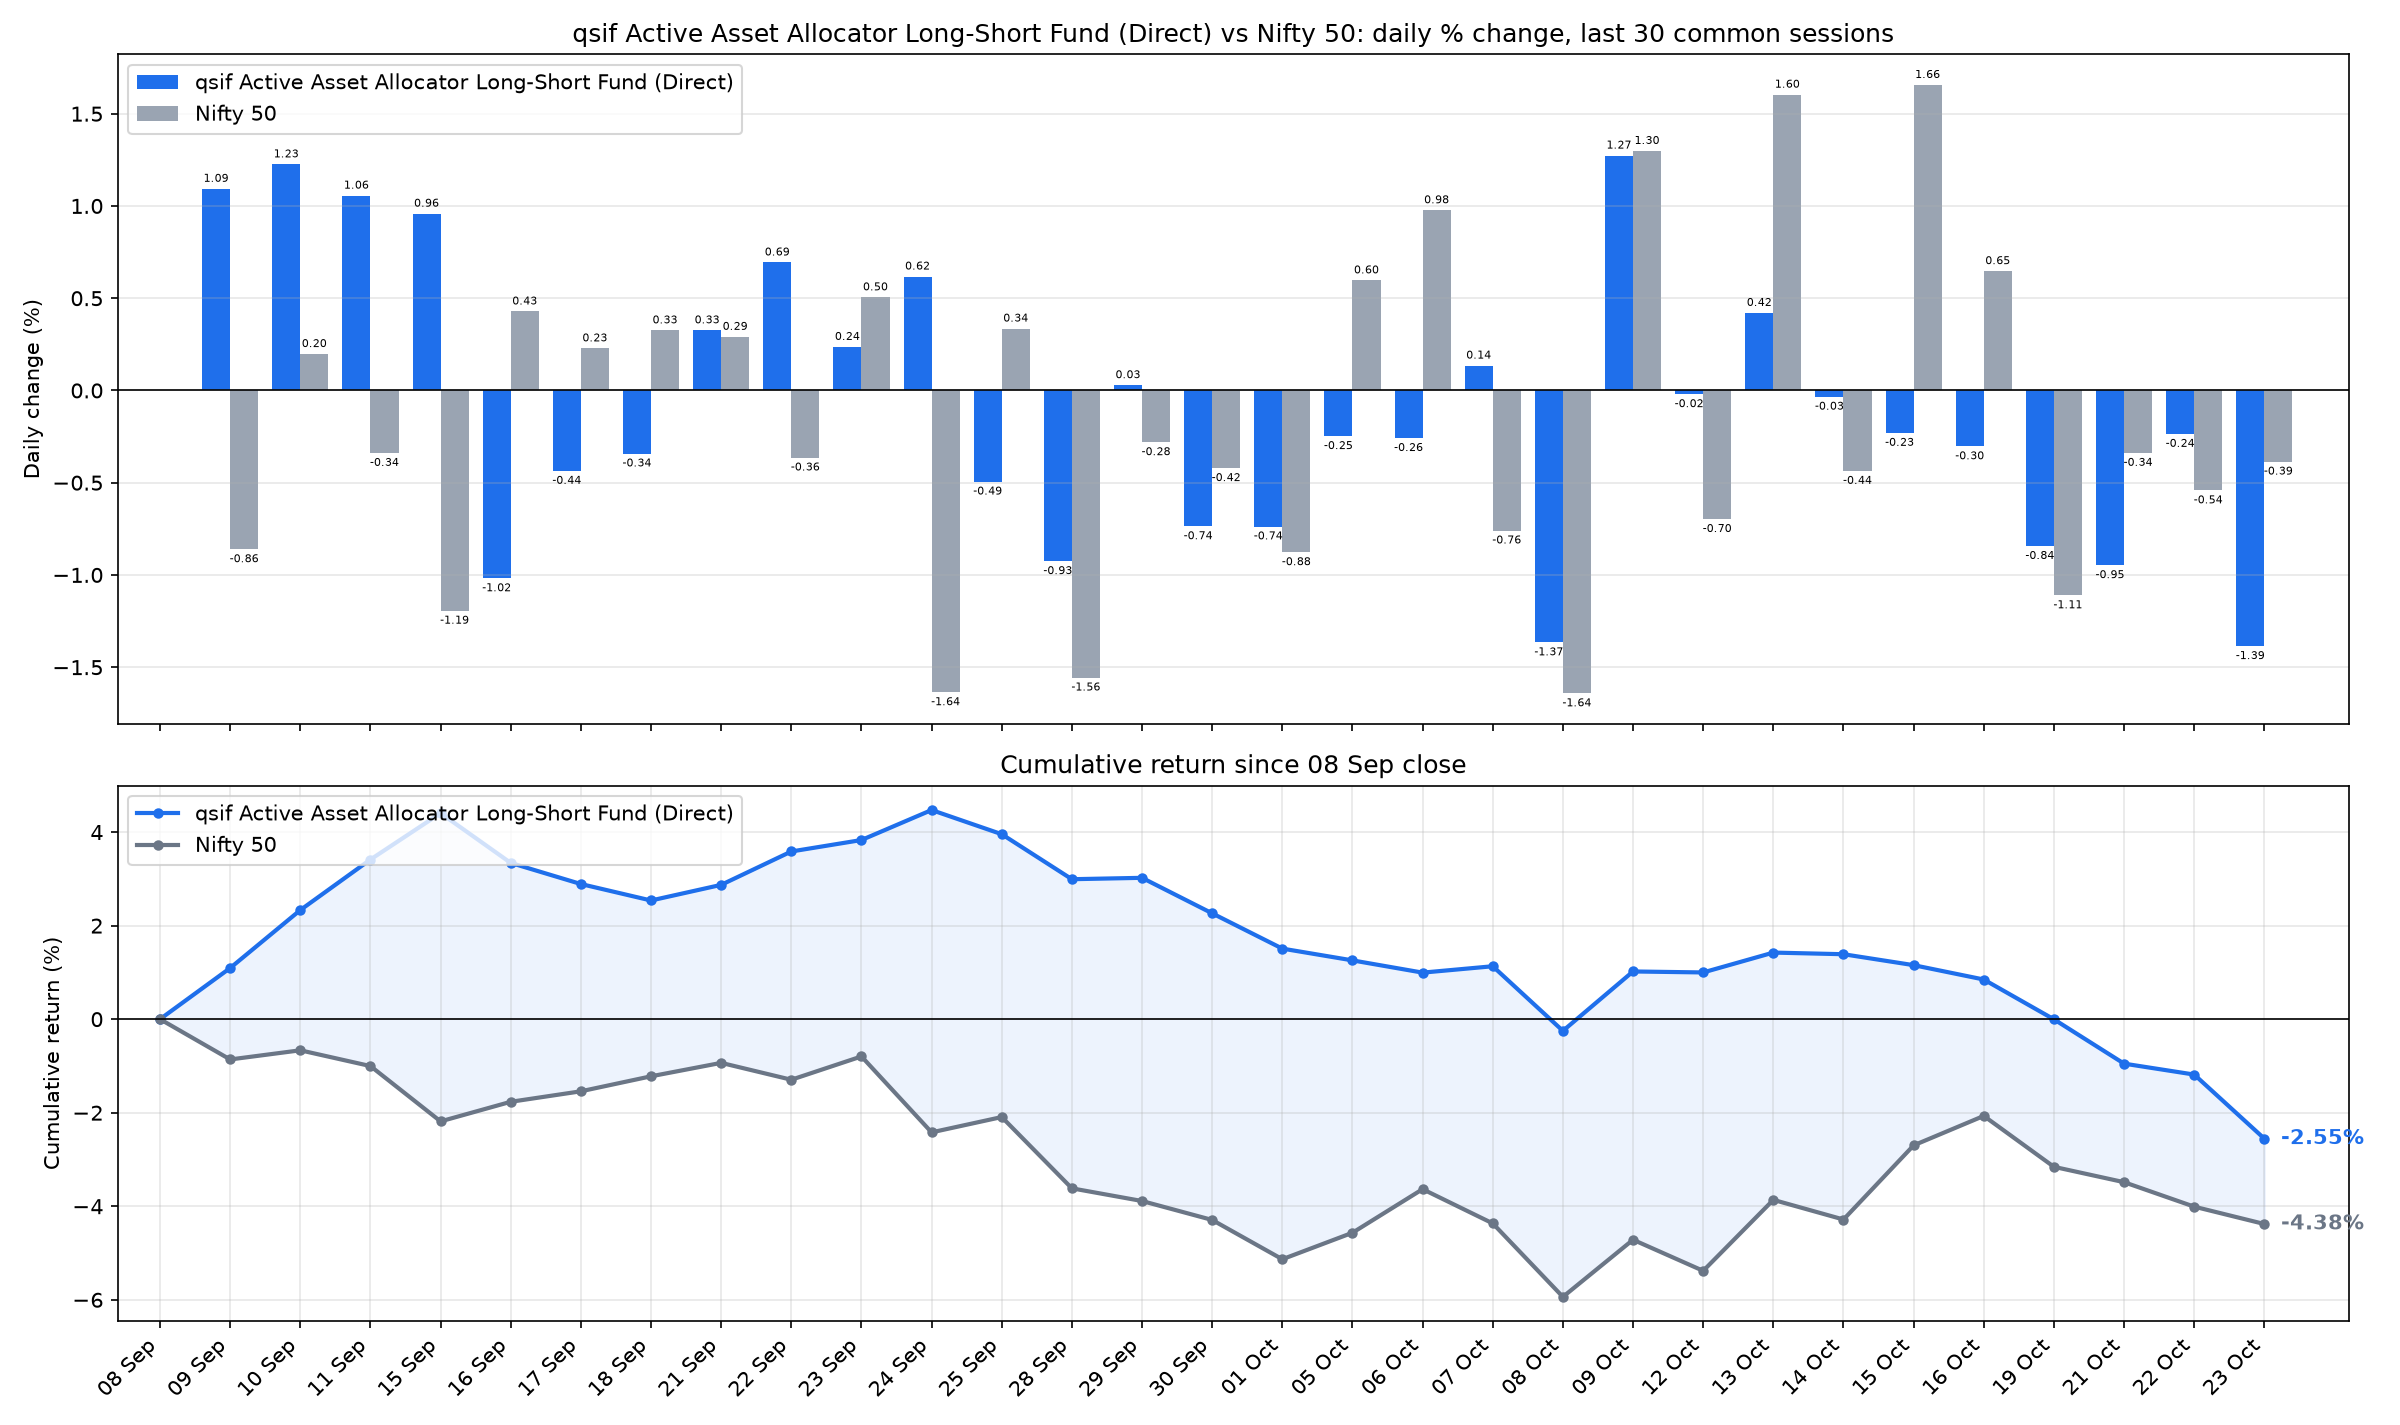

Source data for this figure (header and first rows):
date, sif_nav, nifty_close, SIF % chg, Nifty 50 % chg, SIF cum %, Nifty 50 cum %
2026-09-09, 12.97, 23432, 1.093, -0.8614, 1.093, -0.8614
2026-09-10, 13.13, 23478, 1.226, 0.1976, 2.332, -0.6655
2026-09-11, 13.27, 23398, 1.056, -0.3395, 3.413, -1.003
2026-09-15, 13.4, 23119, 0.9585, -1.194, 4.404, -2.185
2026-09-16, 13.26, 23218, -1.019, 0.4282, 3.341, -1.766
2026-09-17, 13.2, 23271, -0.4366, 0.2283, 2.889, -1.542
2026-09-18, 13.16, 23346, -0.3423, 0.3257, 2.537, -1.222
2026-09-21, 13.2, 23414, 0.326, 0.2908, 2.872, -0.9342
2026-09-22, 13.29, 23329, 0.6939, -0.3643, 3.585, -1.295
2026-09-23, 13.32, 23447, 0.2362, 0.505, 3.83, -0.7967
2026-09-24, 13.41, 23063, 0.6177, -1.637, 4.471, -2.42
2026-09-25, 13.34, 23140, -0.4945, 0.3356, 3.955, -2.093
2026-09-28, 13.22, 22780, -0.9258, -1.557, 2.992, -3.617
2026-09-29, 13.22, 22716, 0.0288, -0.2812, 3.022, -3.888
2026-09-30, 13.12, 22620, -0.7367, -0.4215, 2.263, -4.293
2026-10-01, 13.03, 22422, -0.7376, -0.8775, 1.509, -5.133
2026-10-05, 12.99, 22556, -0.248, 0.5967, 1.257, -4.567
2026-10-06, 12.96, 22776, -0.2586, 0.9769, 0.9951, -3.634
2026-10-07, 12.98, 22603, 0.135, -0.7598, 1.131, -4.367
2026-10-08, 12.8, 22232, -1.366, -1.643, -0.2501, -5.937
2026-10-09, 12.96, 22520, 1.273, 1.298, 1.02, -4.716
2026-10-12, 12.96, 22363, -0.0208, -0.6976, 0.999, -5.381
2026-10-13, 13.02, 22722, 0.4205, 1.603, 1.424, -3.864
2026-10-14, 13.01, 22623, -0.0346, -0.4368, 1.389, -4.284
2026-10-15, 12.98, 22997, -0.2306, 1.656, 1.155, -2.698
2026-10-16, 12.94, 23146, -0.3035, 0.647, 0.8478, -2.069
2026-10-19, 12.83, 22889, -0.8438, -1.111, -0.0031, -3.157
2026-10-21, 12.71, 22811, -0.9476, -0.339, -0.9507, -3.485
2026-10-22, 12.68, 22688, -0.236, -0.5423, -1.185, -4.009
2026-10-23, 12.5, 22600, -1.386, -0.3863, -2.554, -4.38
